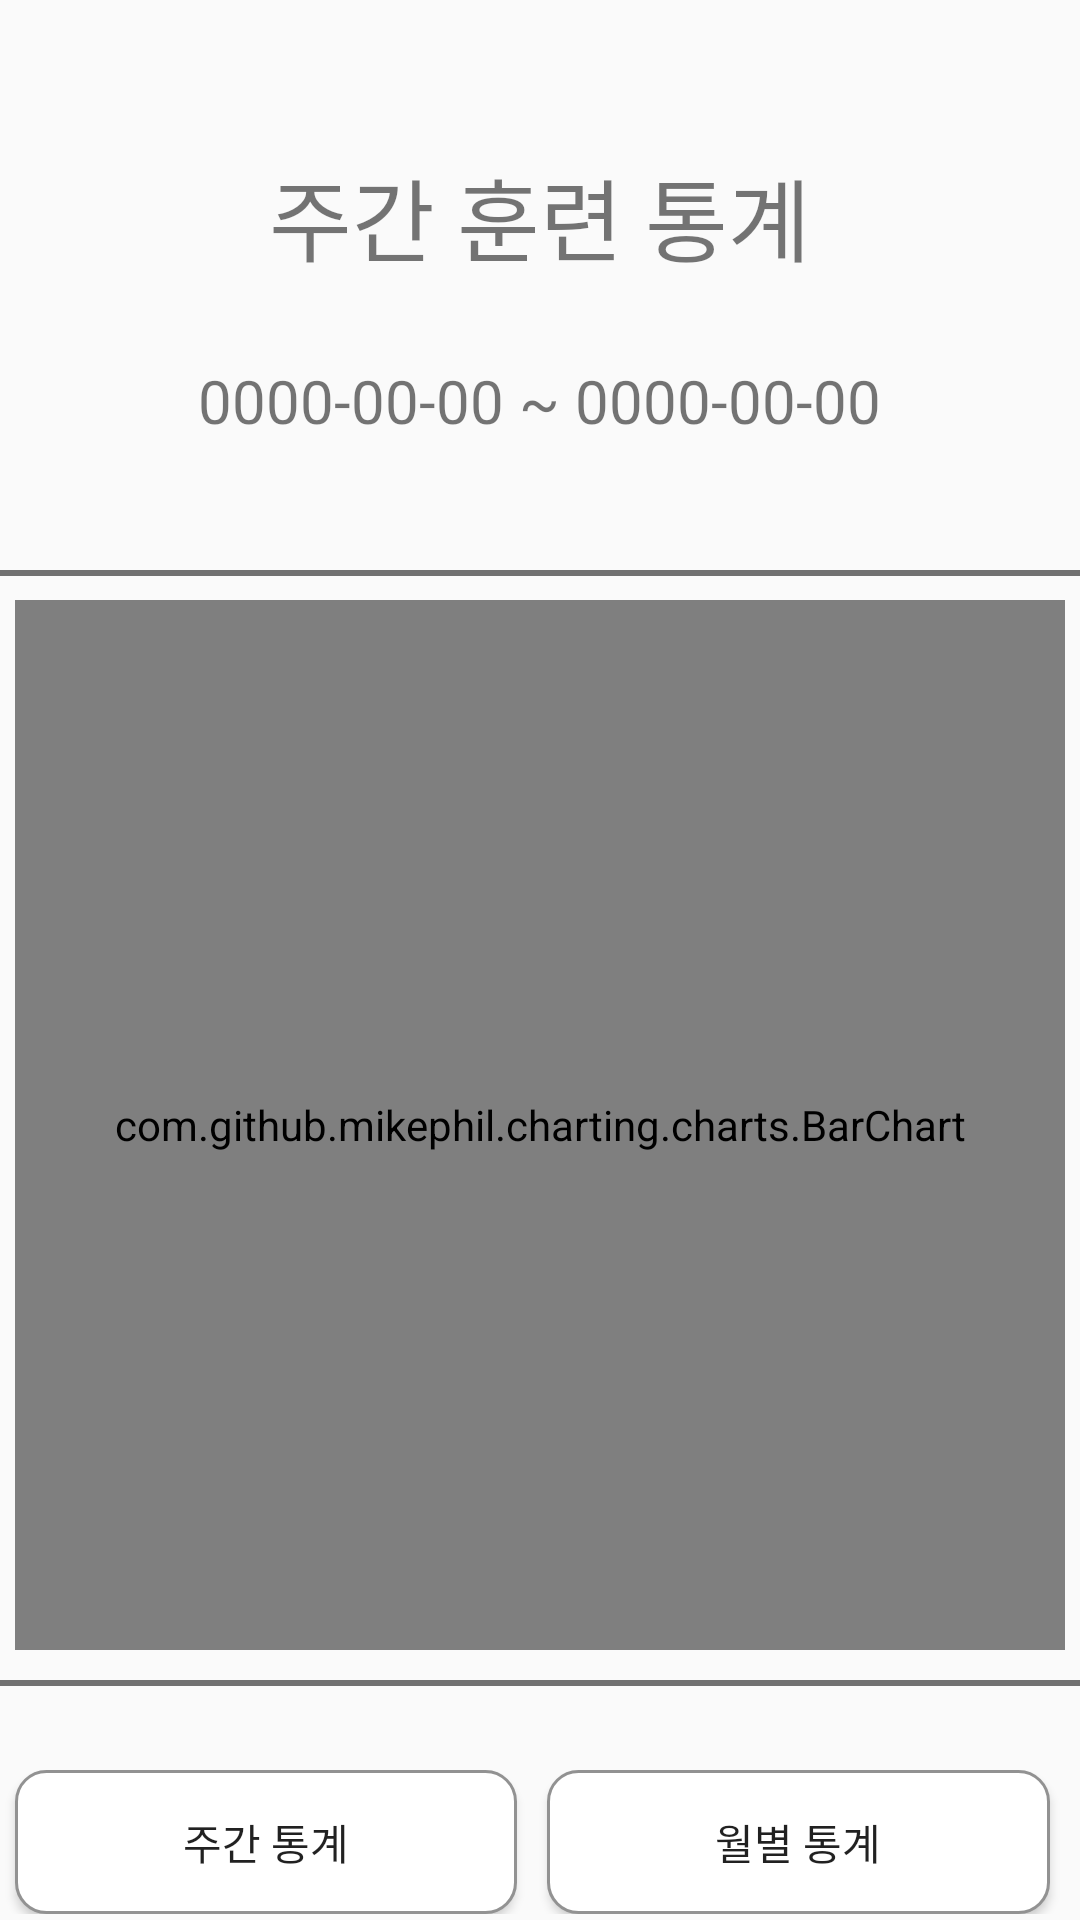

Here is an Android app screen rendered from its layout file. Give the layout XML and the strings, colors and styles it references.
<!-- AndroidManifest.xml: application theme Theme.Tennis_app -->
<!-- res/layout/fragment_c.xml -->
<?xml version="1.0" encoding="utf-8"?>
<FrameLayout
    xmlns:android="http://schemas.android.com/apk/res/android"
    xmlns:app="http://schemas.android.com/apk/res-auto"
    xmlns:tools="http://schemas.android.com/tools"
    android:layout_width="match_parent"
    android:layout_height="match_parent"
    android:layout_margin="20dp"
    android:orientation="vertical"
    tools:context=".MainActivity">

    <TextView
        android:id="@+id/title_txt"
        android:layout_width="wrap_content"
        android:layout_height="100dp"
        android:layout_gravity="center_horizontal"
        android:layout_marginTop="50dp"
        android:text="주간 훈련 통계"
        android:textSize="30dp" />

    <TextView
        android:id="@+id/week_period"
        android:layout_width="wrap_content"
        android:layout_height="wrap_content"
        android:layout_gravity="center_horizontal"
        android:layout_marginTop="120dp"
        android:text="0000-00-00 ~ 0000-00-00"
        android:textSize="20dp"/>

    <LinearLayout
        android:layout_width="wrap_content"
        android:layout_height="wrap_content"
        android:layout_marginTop="110dp"
        android:layout_gravity="center_horizontal"
        android:orientation="horizontal">

        <LinearLayout
            android:layout_width="wrap_content"
            android:layout_height="wrap_content"
            android:orientation="vertical"
            android:layout_gravity="center_vertical"

            android:layout_marginRight="10dp">

            <Button
                android:id="@+id/year_up"
                android:layout_width="30dp"
                android:layout_height="20dp"
                android:background="@drawable/button_round4"
                android:text="▲"
                android:textSize="10dp"
                android:textColor="#717171"
                android:visibility="invisible"/>

            <Button
                android:id="@+id/year_down"
                android:layout_width="30dp"
                android:layout_height="20dp"
                android:background="@drawable/button_round4"
                android:text="▼"
                android:textSize="10dp"
                android:textColor="#717171"
                android:visibility="invisible"/>
        </LinearLayout>

        <EditText
            android:id="@+id/year_edit"
            android:layout_width="wrap_content"
            android:layout_height="47dp"
            android:layout_gravity="center_vertical"
            android:text="0000"
            android:textSize="20dp"
            android:visibility="invisible" />

        <TextView
            android:id="@+id/year_txt"
            android:layout_width="wrap_content"
            android:layout_height="wrap_content"
            android:layout_weight="1"
            android:text=" 년"
            android:layout_gravity="center_vertical"
            android:textSize="20dp"
            android:visibility="invisible"/>

        <LinearLayout
            android:layout_width="wrap_content"
            android:layout_height="wrap_content"
            android:orientation="vertical"
            android:layout_gravity="center_vertical"
            android:layout_marginLeft="20dp"
            android:layout_marginRight="10dp">

            <Button
                android:id="@+id/month_up"
                android:layout_width="match_parent"
                android:layout_height="20dp"
                android:background="@drawable/button_round4"
                android:text="▲"
                android:textColor="#717171"
                android:textSize="10dp"
                android:visibility="invisible"/>

            <Button
                android:id="@+id/month_down"
                android:layout_width="30dp"
                android:layout_height="20dp"
                android:background="@drawable/button_round4"
                android:text="▼"
                android:textSize="10dp"
                android:textColor="#717171"
                android:visibility="invisible"/>
        </LinearLayout>

        <EditText
            android:id="@+id/month_edit"
            android:layout_width="wrap_content"
            android:layout_height="47dp"
            android:layout_gravity="center_vertical"
            android:text="00"
            android:textSize="20dp"
            android:visibility="invisible"/>

        <TextView
            android:id="@+id/month_txt"
            android:layout_width="wrap_content"
            android:layout_height="wrap_content"
            android:layout_gravity="center_vertical"
            android:layout_weight="1"
            android:text=" 월"
            android:textSize="20dp"
            android:visibility="invisible"/>

        <ImageButton
            android:id="@+id/search_btn"
            android:layout_width="30dp"
            android:layout_height="30dp"
            android:layout_weight="1"
            android:layout_marginLeft="20dp"
            android:layout_gravity="center"
            android:background="@drawable/ic_baseline_search_24"
            android:visibility="invisible"/>

    </LinearLayout>

    <View
        android:background="#717171"
        android:layout_width="match_parent"
        android:layout_height="6px"
        android:layout_marginTop="190dp"/>

    <View
        android:background="#717171"
        android:layout_width="match_parent"
        android:layout_height="6px"
        android:layout_marginTop="560dp"/>

    <com.github.mikephil.charting.charts.BarChart
        android:id="@+id/fragment_bluetooth_chat_barchart"
        android:layout_width="match_parent"
        android:layout_height="350dp"
        android:layout_marginStart="5dp"
        android:layout_marginTop="200dp"
        android:layout_marginEnd="5dp" />

    <LinearLayout
        android:layout_width="match_parent"
        android:layout_height="wrap_content"
        android:layout_marginTop="590dp"
        android:orientation="horizontal">

        <Button
            android:id="@+id/week_button"
            android:layout_width="wrap_content"
            android:layout_height="wrap_content"
            android:layout_marginLeft="5dp"
            android:layout_marginRight="10dp"
            android:layout_weight="1"
            android:background="@drawable/button_round"
            android:text="주간 통계" />

        <Button
            android:id="@+id/month_button"
            android:layout_width="wrap_content"
            android:layout_height="wrap_content"
            android:layout_marginRight="10dp"
            android:layout_weight="1"
            android:background="@drawable/button_round"
            android:text="월별 통계" />

    </LinearLayout>


</FrameLayout>
<!-- resources referenced by this layout -->
<resources>
  <!-- drawable button_round (drawable-v24) -->
  <?xml version="1.0" encoding="utf-8"?>
  <shape xmlns:android="http://schemas.android.com/apk/res/android"
      android:padding="10dp"
      android:shape="rectangle" >
      <solid android:color="#FFFFFF" />
      <stroke
          android:width="1dp"
          android:color="#929292"/>
      <corners
          android:bottomLeftRadius="10dp"
          android:bottomRightRadius="10dp"
          android:topLeftRadius="10dp"
          android:topRightRadius="10dp" />
  
  </shape>
  <!-- drawable button_round4 (drawable) -->
  <?xml version="1.0" encoding="utf-8"?>
  <shape xmlns:android="http://schemas.android.com/apk/res/android"
      android:padding="10dp"
      android:shape="rectangle" >
      <solid android:color="#FFFFFF" />
      <stroke
          android:width="1dp"
          android:color="#929292" />
      <corners
          android:topLeftRadius="5dp"
          android:topRightRadius="5dp"
          android:bottomRightRadius="5dp"
          android:bottomLeftRadius="5dp"/>
  
  </shape>
  <!-- drawable ic_baseline_search_24 (drawable) -->
  <vector android:height="50dp" android:tint="#717171"
      android:viewportHeight="24" android:viewportWidth="24"
      android:width="50dp" xmlns:android="http://schemas.android.com/apk/res/android">
      <path android:fillColor="@android:color/white" android:pathData="M15.5,14h-0.79l-0.28,-0.27C15.41,12.59 16,11.11 16,9.5 16,5.91 13.09,3 9.5,3S3,5.91 3,9.5 5.91,16 9.5,16c1.61,0 3.09,-0.59 4.23,-1.57l0.27,0.28v0.79l5,4.99L20.49,19l-4.99,-5zM9.5,14C7.01,14 5,11.99 5,9.5S7.01,5 9.5,5 14,7.01 14,9.5 11.99,14 9.5,14z"/>
  </vector>
  <style name="Theme.Tennis_app" parent="Theme.AppCompat.DayNight.NoActionBar">
          
          <item name="colorPrimary">@color/purple_500</item>
          <item name="colorPrimaryVariant">#000000</item>
          <item name="colorOnPrimary">@color/white</item>
          
          <item name="colorSecondary">@color/teal_200</item>
          <item name="colorSecondaryVariant">@color/teal_700</item>
          <item name="colorOnSecondary">@color/black</item>
          
          <item name="android:statusBarColor" tools:targetApi="l">?attr/colorPrimaryVariant</item>
          
          <item name="windowActionBar">false</item>
          <item name="windowNoTitle">true</item>
      </style>
  <color name="purple_500">#FF6200EE</color>
  <color name="white">#FFFFFFFF</color>
  <color name="teal_200">#FF03DAC5</color>
  <color name="teal_700">#FF018786</color>
  <color name="black">#FF000000</color>
</resources>
